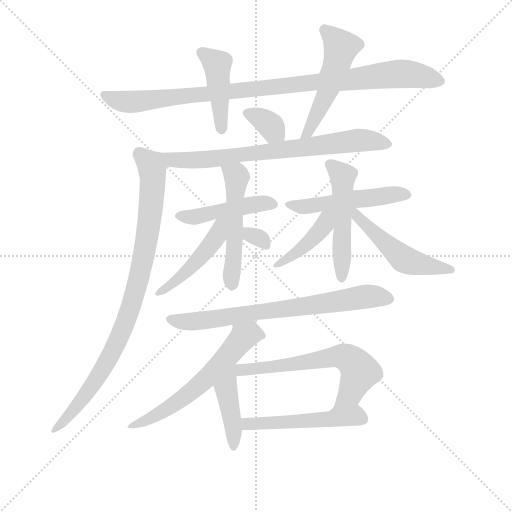
t = 0.00 s
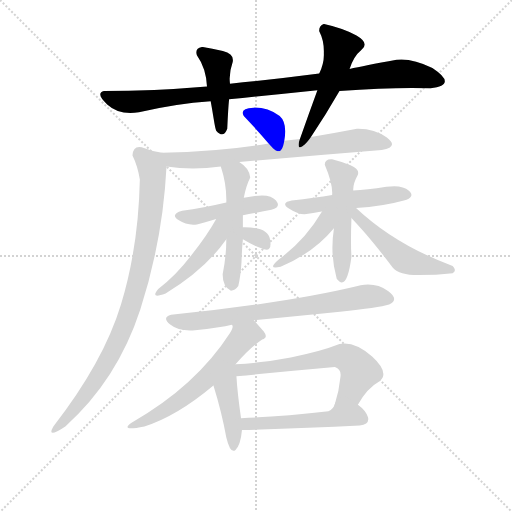
t = 2.66 s
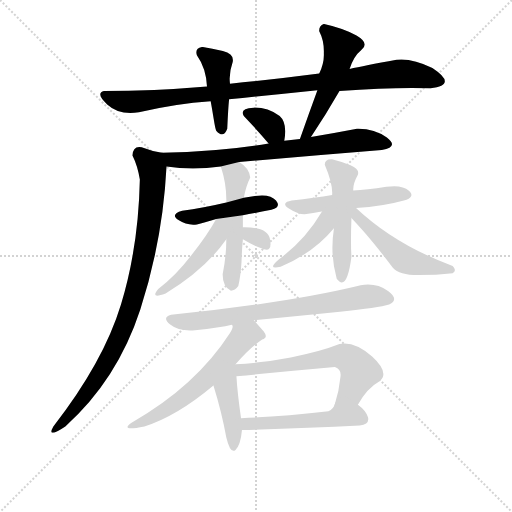
t = 5.33 s
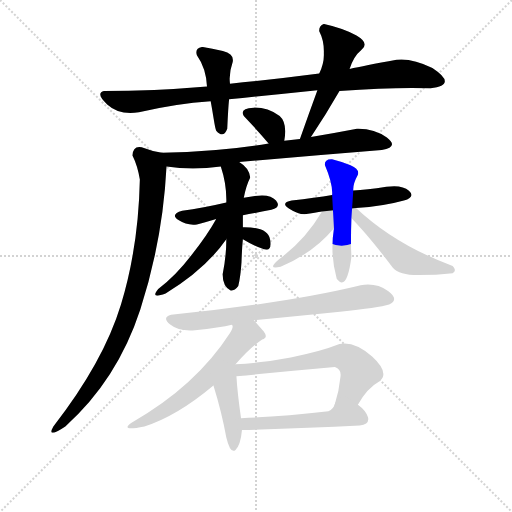
t = 7.99 s
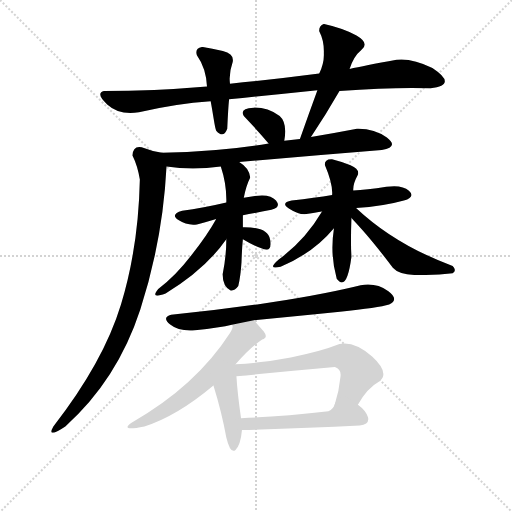
t = 10.66 s
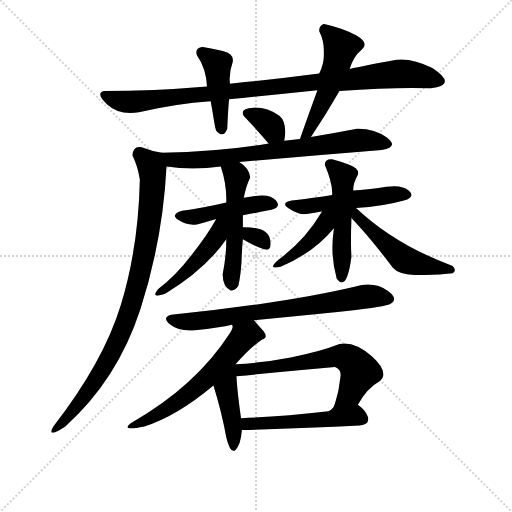
t = 13.32 s

The animated SVG that drew these frames (rendered in a browser with its animation timeline set to each time). Animation: 19 CSS @keyframes rules; one cycle of 13.32 s.

<svg version="1.1" viewBox="0 0 1024 1024" xmlns="http://www.w3.org/2000/svg">
  <g stroke="lightgray" stroke-dasharray="1,1" stroke-width="1" transform="scale(4, 4)">
    <line x1="0" y1="0" x2="256" y2="256"></line>
    <line x1="256" y1="0" x2="0" y2="256"></line>
    <line x1="128" y1="0" x2="128" y2="256"></line>
    <line x1="0" y1="128" x2="256" y2="128"></line>
  </g>
  <g transform="scale(0.92, -0.92) translate(60, -900)">
    <style type="text/css">
      
        @keyframes keyframes0 {
          from {
            stroke: blue;
            stroke-dashoffset: 975;
            stroke-width: 128;
          }
          76% {
            animation-timing-function: step-end;
            stroke: blue;
            stroke-dashoffset: 0;
            stroke-width: 128;
          }
          to {
            stroke: black;
            stroke-width: 1024;
          }
        }
        #make-me-a-hanzi-animation-0 {
          animation: keyframes0 1.04345703125s both;
          animation-delay: 0s;
          animation-timing-function: linear;
        }
      
        @keyframes keyframes1 {
          from {
            stroke: blue;
            stroke-dashoffset: 438;
            stroke-width: 128;
          }
          59% {
            animation-timing-function: step-end;
            stroke: blue;
            stroke-dashoffset: 0;
            stroke-width: 128;
          }
          to {
            stroke: black;
            stroke-width: 1024;
          }
        }
        #make-me-a-hanzi-animation-1 {
          animation: keyframes1 0.6064453125s both;
          animation-delay: 1.04345703125s;
          animation-timing-function: linear;
        }
      
        @keyframes keyframes2 {
          from {
            stroke: blue;
            stroke-dashoffset: 519;
            stroke-width: 128;
          }
          63% {
            animation-timing-function: step-end;
            stroke: blue;
            stroke-dashoffset: 0;
            stroke-width: 128;
          }
          to {
            stroke: black;
            stroke-width: 1024;
          }
        }
        #make-me-a-hanzi-animation-2 {
          animation: keyframes2 0.67236328125s both;
          animation-delay: 1.64990234375s;
          animation-timing-function: linear;
        }
      
        @keyframes keyframes3 {
          from {
            stroke: blue;
            stroke-dashoffset: 340;
            stroke-width: 128;
          }
          53% {
            animation-timing-function: step-end;
            stroke: blue;
            stroke-dashoffset: 0;
            stroke-width: 128;
          }
          to {
            stroke: black;
            stroke-width: 1024;
          }
        }
        #make-me-a-hanzi-animation-3 {
          animation: keyframes3 0.5266927083333334s both;
          animation-delay: 2.322265625s;
          animation-timing-function: linear;
        }
      
        @keyframes keyframes4 {
          from {
            stroke: blue;
            stroke-dashoffset: 739;
            stroke-width: 128;
          }
          71% {
            animation-timing-function: step-end;
            stroke: blue;
            stroke-dashoffset: 0;
            stroke-width: 128;
          }
          to {
            stroke: black;
            stroke-width: 1024;
          }
        }
        #make-me-a-hanzi-animation-4 {
          animation: keyframes4 0.8513997395833334s both;
          animation-delay: 2.8489583333333335s;
          animation-timing-function: linear;
        }
      
        @keyframes keyframes5 {
          from {
            stroke: blue;
            stroke-dashoffset: 908;
            stroke-width: 128;
          }
          75% {
            animation-timing-function: step-end;
            stroke: blue;
            stroke-dashoffset: 0;
            stroke-width: 128;
          }
          to {
            stroke: black;
            stroke-width: 1024;
          }
        }
        #make-me-a-hanzi-animation-5 {
          animation: keyframes5 0.9889322916666666s both;
          animation-delay: 3.700358072916667s;
          animation-timing-function: linear;
        }
      
        @keyframes keyframes6 {
          from {
            stroke: blue;
            stroke-dashoffset: 461;
            stroke-width: 128;
          }
          60% {
            animation-timing-function: step-end;
            stroke: blue;
            stroke-dashoffset: 0;
            stroke-width: 128;
          }
          to {
            stroke: black;
            stroke-width: 1024;
          }
        }
        #make-me-a-hanzi-animation-6 {
          animation: keyframes6 0.6251627604166666s both;
          animation-delay: 4.689290364583334s;
          animation-timing-function: linear;
        }
      
        @keyframes keyframes7 {
          from {
            stroke: blue;
            stroke-dashoffset: 523;
            stroke-width: 128;
          }
          63% {
            animation-timing-function: step-end;
            stroke: blue;
            stroke-dashoffset: 0;
            stroke-width: 128;
          }
          to {
            stroke: black;
            stroke-width: 1024;
          }
        }
        #make-me-a-hanzi-animation-7 {
          animation: keyframes7 0.6756184895833334s both;
          animation-delay: 5.314453125000001s;
          animation-timing-function: linear;
        }
      
        @keyframes keyframes8 {
          from {
            stroke: blue;
            stroke-dashoffset: 469;
            stroke-width: 128;
          }
          60% {
            animation-timing-function: step-end;
            stroke: blue;
            stroke-dashoffset: 0;
            stroke-width: 128;
          }
          to {
            stroke: black;
            stroke-width: 1024;
          }
        }
        #make-me-a-hanzi-animation-8 {
          animation: keyframes8 0.6316731770833334s both;
          animation-delay: 5.990071614583334s;
          animation-timing-function: linear;
        }
      
        @keyframes keyframes9 {
          from {
            stroke: blue;
            stroke-dashoffset: 306;
            stroke-width: 128;
          }
          50% {
            animation-timing-function: step-end;
            stroke: blue;
            stroke-dashoffset: 0;
            stroke-width: 128;
          }
          to {
            stroke: black;
            stroke-width: 1024;
          }
        }
        #make-me-a-hanzi-animation-9 {
          animation: keyframes9 0.4990234375s both;
          animation-delay: 6.621744791666667s;
          animation-timing-function: linear;
        }
      
        @keyframes keyframes10 {
          from {
            stroke: blue;
            stroke-dashoffset: 511;
            stroke-width: 128;
          }
          62% {
            animation-timing-function: step-end;
            stroke: blue;
            stroke-dashoffset: 0;
            stroke-width: 128;
          }
          to {
            stroke: black;
            stroke-width: 1024;
          }
        }
        #make-me-a-hanzi-animation-10 {
          animation: keyframes10 0.6658528645833334s both;
          animation-delay: 7.120768229166667s;
          animation-timing-function: linear;
        }
      
        @keyframes keyframes11 {
          from {
            stroke: blue;
            stroke-dashoffset: 515;
            stroke-width: 128;
          }
          63% {
            animation-timing-function: step-end;
            stroke: blue;
            stroke-dashoffset: 0;
            stroke-width: 128;
          }
          to {
            stroke: black;
            stroke-width: 1024;
          }
        }
        #make-me-a-hanzi-animation-11 {
          animation: keyframes11 0.6691080729166666s both;
          animation-delay: 7.78662109375s;
          animation-timing-function: linear;
        }
      
        @keyframes keyframes12 {
          from {
            stroke: blue;
            stroke-dashoffset: 419;
            stroke-width: 128;
          }
          58% {
            animation-timing-function: step-end;
            stroke: blue;
            stroke-dashoffset: 0;
            stroke-width: 128;
          }
          to {
            stroke: black;
            stroke-width: 1024;
          }
        }
        #make-me-a-hanzi-animation-12 {
          animation: keyframes12 0.5909830729166666s both;
          animation-delay: 8.455729166666666s;
          animation-timing-function: linear;
        }
      
        @keyframes keyframes13 {
          from {
            stroke: blue;
            stroke-dashoffset: 511;
            stroke-width: 128;
          }
          62% {
            animation-timing-function: step-end;
            stroke: blue;
            stroke-dashoffset: 0;
            stroke-width: 128;
          }
          to {
            stroke: black;
            stroke-width: 1024;
          }
        }
        #make-me-a-hanzi-animation-13 {
          animation: keyframes13 0.6658528645833334s both;
          animation-delay: 9.046712239583332s;
          animation-timing-function: linear;
        }
      
        @keyframes keyframes14 {
          from {
            stroke: blue;
            stroke-dashoffset: 730;
            stroke-width: 128;
          }
          70% {
            animation-timing-function: step-end;
            stroke: blue;
            stroke-dashoffset: 0;
            stroke-width: 128;
          }
          to {
            stroke: black;
            stroke-width: 1024;
          }
        }
        #make-me-a-hanzi-animation-14 {
          animation: keyframes14 0.8440755208333334s both;
          animation-delay: 9.712565104166666s;
          animation-timing-function: linear;
        }
      
        @keyframes keyframes15 {
          from {
            stroke: blue;
            stroke-dashoffset: 601;
            stroke-width: 128;
          }
          66% {
            animation-timing-function: step-end;
            stroke: blue;
            stroke-dashoffset: 0;
            stroke-width: 128;
          }
          to {
            stroke: black;
            stroke-width: 1024;
          }
        }
        #make-me-a-hanzi-animation-15 {
          animation: keyframes15 0.7390950520833334s both;
          animation-delay: 10.556640625s;
          animation-timing-function: linear;
        }
      
        @keyframes keyframes16 {
          from {
            stroke: blue;
            stroke-dashoffset: 433;
            stroke-width: 128;
          }
          58% {
            animation-timing-function: step-end;
            stroke: blue;
            stroke-dashoffset: 0;
            stroke-width: 128;
          }
          to {
            stroke: black;
            stroke-width: 1024;
          }
        }
        #make-me-a-hanzi-animation-16 {
          animation: keyframes16 0.6023763020833334s both;
          animation-delay: 11.295735677083334s;
          animation-timing-function: linear;
        }
      
        @keyframes keyframes17 {
          from {
            stroke: blue;
            stroke-dashoffset: 618;
            stroke-width: 128;
          }
          67% {
            animation-timing-function: step-end;
            stroke: blue;
            stroke-dashoffset: 0;
            stroke-width: 128;
          }
          to {
            stroke: black;
            stroke-width: 1024;
          }
        }
        #make-me-a-hanzi-animation-17 {
          animation: keyframes17 0.7529296875s both;
          animation-delay: 11.898111979166668s;
          animation-timing-function: linear;
        }
      
        @keyframes keyframes18 {
          from {
            stroke: blue;
            stroke-dashoffset: 517;
            stroke-width: 128;
          }
          63% {
            animation-timing-function: step-end;
            stroke: blue;
            stroke-dashoffset: 0;
            stroke-width: 128;
          }
          to {
            stroke: black;
            stroke-width: 1024;
          }
        }
        #make-me-a-hanzi-animation-18 {
          animation: keyframes18 0.6707356770833334s both;
          animation-delay: 12.651041666666668s;
          animation-timing-function: linear;
        }
      
    </style>
    
      <path d="M 678 702 Q 799 711 876 708 Q 936 715 880 752 Q 836 774 802 770 Q 731 757 700 750 L 634 740 Q 534 727 440 718 L 390 712 Q 272 702 166 702 Q 147 697 173 673 Q 199 649 242 656 Q 323 675 398 680 L 438 684 Q 534 694 630 704 L 678 702 Z" fill="lightgray"></path>
    
      <path d="M 440 718 Q 437 740 446 766 Q 449 783 424.5 789 Q 400 795 380 798 Q 363 796 368 780 Q 388 752 390 712 L 398 680 Q 401 664 404.5 642 Q 408 620 410 616 Q 426 598 434 620 Q 436 664 438 684 L 440 718 Z" fill="lightgray"></path>
    
      <path d="M 616 602 Q 650 653 678 702 L 700 750 Q 708 777 726 792 Q 744 806 715 823 Q 685 839 644 848 Q 633 844 634 832 Q 645 811 644 784 Q 645 763 634 740 L 630 704 Q 611 652 592 598 C 582 570 599 577 616 602 Z" fill="lightgray"></path>
    
      <path d="M 558 594 Q 565 633 548 648 Q 521 667 491 666 Q 460 664 470 648 Q 504 612 524 588 C 543 565 553 564 558 594 Z" fill="lightgray"></path>
    
      <path d="M 460 548 Q 610 561 770 574 Q 808 580 781 601 Q 753 621 716 620 Q 669 611 616 602 L 592 598 L 558 594 L 524 588 Q 420 570 292 568 C 262 567 272 542 302 538 Q 358 529 420 538 L 460 548 Z" fill="lightgray"></path>
    
      <path d="M 292 568 Q 271 571 248 580 Q 229 584 228 562 Q 239 540 244 510 Q 241 363 203 238 Q 165 113 56 -27 Q 40 -55 82 -27 Q 195 74 245 227 Q 294 379 302 538 C 304 566 304 566 292 568 Z" fill="lightgray"></path>
    
      <path d="M 468 432 Q 491 436 530 444 Q 552 449 540 464 Q 528 479 494 474 L 470 470 L 432 460 Q 381 448 336 442 Q 309 434 328 421.5 Q 347 409 368 412 Q 383 416 410 424 L 468 432 Z" fill="lightgray"></path>
    
      <path d="M 468 406 L 468 432 L 470 470 Q 475 496 484 514 Q 482 535 460 548 C 435 565 411 567 420 538 Q 433 499 432 460 L 432 380 Q 432 343 424 304 Q 424 277 442 268 Q 451 268 458 278 Q 463 299 465 330 Q 466 361 468 380 L 468 406 Z" fill="lightgray"></path>
    
      <path d="M 410 424 Q 392 391 356 345 Q 320 298 284 272 Q 265 249 300 262 Q 387 315 432 380 C 470 434 425 451 410 424 Z" fill="lightgray"></path>
    
      <path d="M 514 358 Q 532 353 527 380 Q 522 407 468 406 C 438 406 442 395 468 380 Q 491 366 514 358 Z" fill="lightgray"></path>
    
      <path d="M 714 448 Q 772 451 818 464 Q 844 472 829 485.5 Q 814 499 780 494 Q 736 487 708 486 L 662 476 Q 625 470 574 464 Q 549 459 568 446.5 Q 587 434 602 434 Q 627 438 640 440 L 714 448 Z" fill="lightgray"></path>
    
      <path d="M 708 486 Q 707 500 718 520 Q 722 533 702 541 Q 682 549 662 554 Q 646 555 646 542 Q 664 500 662 476 L 666 404 Q 657 347 672 294 Q 694 265 704 342 Q 702 370 704 426 L 708 486 Z" fill="lightgray"></path>
    
      <path d="M 640 440 Q 603 377 546 336 Q 519 313 550 320 Q 621 350 666 404 C 701 445 657 469 640 440 Z" fill="lightgray"></path>
    
      <path d="M 704 426 Q 731 397 750 374 Q 769 351 794 318 Q 808 302 849 302 Q 889 302 924 306 Q 934 312 924 322 Q 799 368 714 448 C 692 468 684 448 704 426 Z" fill="lightgray"></path>
    
      <path d="M 492 204 Q 595 214 679 222.5 Q 763 231 786 238 Q 809 249 783.5 267.5 Q 758 286 724 280 Q 652 262 541 244.5 Q 430 227 312 216 Q 291 210 310 194.5 Q 329 179 364 182 Q 419 188 444 194 L 492 204 Z" fill="lightgray"></path>
    
      <path d="M 452 108 Q 484 145 510 162 Q 524 166 513 180 Q 501 193 492 204 C 473 227 445 224 444 194 Q 449 191 440 176 Q 366 61 226 -19 Q 199 -38 254 -27 Q 324 -5 404 62 L 452 108 Z" fill="lightgray"></path>
    
      <path d="M 432 -51 Q 441 -88 452 -78 Q 463 -68 466 -35 L 464 -9 Q 456 46 454 82 C 452 118 377 151 404 62 Q 422 4 432 -51 Z" fill="lightgray"></path>
    
      <path d="M 718 20 Q 737 56 766 72 Q 787 90 749 125 Q 710 159 678 152 Q 635 135 572 123 Q 509 111 452 108 C 422 106 424 79 454 82 Q 556 92 668 102 Q 683 97 680 80 Q 677 49 668 22 C 659 -7 703 -6 718 20 Z" fill="lightgray"></path>
    
      <path d="M 466 -35 Q 601 -31 722 -25 Q 744 -22 740 -7 Q 735 8 718 20 C 695 39 681 49 668 22 Q 665 11 654 6 Q 548 -6 464 -9 C 434 -10 436 -36 466 -35 Z" fill="lightgray"></path>
    
    
      <clipPath id="make-me-a-hanzi-clip-0">
        <path d="M 678 702 Q 799 711 876 708 Q 936 715 880 752 Q 836 774 802 770 Q 731 757 700 750 L 634 740 Q 534 727 440 718 L 390 712 Q 272 702 166 702 Q 147 697 173 673 Q 199 649 242 656 Q 323 675 398 680 L 438 684 Q 534 694 630 704 L 678 702 Z"></path>
      </clipPath>
      <path clip-path="url(#make-me-a-hanzi-clip-0)" d="M 173 688 L 209 679 L 245 680 L 809 740 L 863 734 L 886 725" fill="none" id="make-me-a-hanzi-animation-0" stroke-dasharray="847 1694" stroke-linecap="round"></path>
    
      <clipPath id="make-me-a-hanzi-clip-1">
        <path d="M 440 718 Q 437 740 446 766 Q 449 783 424.5 789 Q 400 795 380 798 Q 363 796 368 780 Q 388 752 390 712 L 398 680 Q 401 664 404.5 642 Q 408 620 410 616 Q 426 598 434 620 Q 436 664 438 684 L 440 718 Z"></path>
      </clipPath>
      <path clip-path="url(#make-me-a-hanzi-clip-1)" d="M 379 786 L 412 758 L 422 620" fill="none" id="make-me-a-hanzi-animation-1" stroke-dasharray="310 620" stroke-linecap="round"></path>
    
      <clipPath id="make-me-a-hanzi-clip-2">
        <path d="M 616 602 Q 650 653 678 702 L 700 750 Q 708 777 726 792 Q 744 806 715 823 Q 685 839 644 848 Q 633 844 634 832 Q 645 811 644 784 Q 645 763 634 740 L 630 704 Q 611 652 592 598 C 582 570 599 577 616 602 Z"></path>
      </clipPath>
      <path clip-path="url(#make-me-a-hanzi-clip-2)" d="M 648 834 L 681 798 L 678 784 L 647 691 L 611 615 L 597 604" fill="none" id="make-me-a-hanzi-animation-2" stroke-dasharray="391 782" stroke-linecap="round"></path>
    
      <clipPath id="make-me-a-hanzi-clip-3">
        <path d="M 558 594 Q 565 633 548 648 Q 521 667 491 666 Q 460 664 470 648 Q 504 612 524 588 C 543 565 553 564 558 594 Z"></path>
      </clipPath>
      <path clip-path="url(#make-me-a-hanzi-clip-3)" d="M 483 654 L 518 635 L 550 604" fill="none" id="make-me-a-hanzi-animation-3" stroke-dasharray="212 424" stroke-linecap="round"></path>
    
      <clipPath id="make-me-a-hanzi-clip-4">
        <path d="M 460 548 Q 610 561 770 574 Q 808 580 781 601 Q 753 621 716 620 Q 669 611 616 602 L 592 598 L 558 594 L 524 588 Q 420 570 292 568 C 262 567 272 542 302 538 Q 358 529 420 538 L 460 548 Z"></path>
      </clipPath>
      <path clip-path="url(#make-me-a-hanzi-clip-4)" d="M 301 563 L 314 552 L 381 552 L 722 595 L 777 586" fill="none" id="make-me-a-hanzi-animation-4" stroke-dasharray="611 1222" stroke-linecap="round"></path>
    
      <clipPath id="make-me-a-hanzi-clip-5">
        <path d="M 292 568 Q 271 571 248 580 Q 229 584 228 562 Q 239 540 244 510 Q 241 363 203 238 Q 165 113 56 -27 Q 40 -55 82 -27 Q 195 74 245 227 Q 294 379 302 538 C 304 566 304 566 292 568 Z"></path>
      </clipPath>
      <path clip-path="url(#make-me-a-hanzi-clip-5)" d="M 243 565 L 269 539 L 273 516 L 259 377 L 240 286 L 217 210 L 179 124 L 121 34 L 69 -25" fill="none" id="make-me-a-hanzi-animation-5" stroke-dasharray="780 1560" stroke-linecap="round"></path>
    
      <clipPath id="make-me-a-hanzi-clip-6">
        <path d="M 468 432 Q 491 436 530 444 Q 552 449 540 464 Q 528 479 494 474 L 470 470 L 432 460 Q 381 448 336 442 Q 309 434 328 421.5 Q 347 409 368 412 Q 383 416 410 424 L 468 432 Z"></path>
      </clipPath>
      <path clip-path="url(#make-me-a-hanzi-clip-6)" d="M 331 432 L 369 430 L 505 458 L 533 455" fill="none" id="make-me-a-hanzi-animation-6" stroke-dasharray="333 666" stroke-linecap="round"></path>
    
      <clipPath id="make-me-a-hanzi-clip-7">
        <path d="M 468 406 L 468 432 L 470 470 Q 475 496 484 514 Q 482 535 460 548 C 435 565 411 567 420 538 Q 433 499 432 460 L 432 380 Q 432 343 424 304 Q 424 277 442 268 Q 451 268 458 278 Q 463 299 465 330 Q 466 361 468 380 L 468 406 Z"></path>
      </clipPath>
      <path clip-path="url(#make-me-a-hanzi-clip-7)" d="M 429 532 L 455 516 L 443 280" fill="none" id="make-me-a-hanzi-animation-7" stroke-dasharray="395 790" stroke-linecap="round"></path>
    
      <clipPath id="make-me-a-hanzi-clip-8">
        <path d="M 410 424 Q 392 391 356 345 Q 320 298 284 272 Q 265 249 300 262 Q 387 315 432 380 C 470 434 425 451 410 424 Z"></path>
      </clipPath>
      <path clip-path="url(#make-me-a-hanzi-clip-8)" d="M 427 419 L 418 412 L 412 387 L 380 345 L 289 262" fill="none" id="make-me-a-hanzi-animation-8" stroke-dasharray="341 682" stroke-linecap="round"></path>
    
      <clipPath id="make-me-a-hanzi-clip-9">
        <path d="M 514 358 Q 532 353 527 380 Q 522 407 468 406 C 438 406 442 395 468 380 Q 491 366 514 358 Z"></path>
      </clipPath>
      <path clip-path="url(#make-me-a-hanzi-clip-9)" d="M 478 400 L 484 389 L 517 371" fill="none" id="make-me-a-hanzi-animation-9" stroke-dasharray="178 356" stroke-linecap="round"></path>
    
      <clipPath id="make-me-a-hanzi-clip-10">
        <path d="M 714 448 Q 772 451 818 464 Q 844 472 829 485.5 Q 814 499 780 494 Q 736 487 708 486 L 662 476 Q 625 470 574 464 Q 549 459 568 446.5 Q 587 434 602 434 Q 627 438 640 440 L 714 448 Z"></path>
      </clipPath>
      <path clip-path="url(#make-me-a-hanzi-clip-10)" d="M 569 456 L 607 451 L 789 477 L 822 476" fill="none" id="make-me-a-hanzi-animation-10" stroke-dasharray="383 766" stroke-linecap="round"></path>
    
      <clipPath id="make-me-a-hanzi-clip-11">
        <path d="M 708 486 Q 707 500 718 520 Q 722 533 702 541 Q 682 549 662 554 Q 646 555 646 542 Q 664 500 662 476 L 666 404 Q 657 347 672 294 Q 694 265 704 342 Q 702 370 704 426 L 708 486 Z"></path>
      </clipPath>
      <path clip-path="url(#make-me-a-hanzi-clip-11)" d="M 658 542 L 685 518 L 682 364 L 687 329 L 682 296" fill="none" id="make-me-a-hanzi-animation-11" stroke-dasharray="387 774" stroke-linecap="round"></path>
    
      <clipPath id="make-me-a-hanzi-clip-12">
        <path d="M 640 440 Q 603 377 546 336 Q 519 313 550 320 Q 621 350 666 404 C 701 445 657 469 640 440 Z"></path>
      </clipPath>
      <path clip-path="url(#make-me-a-hanzi-clip-12)" d="M 659 436 L 617 378 L 582 348 L 542 326" fill="none" id="make-me-a-hanzi-animation-12" stroke-dasharray="291 582" stroke-linecap="round"></path>
    
      <clipPath id="make-me-a-hanzi-clip-13">
        <path d="M 704 426 Q 731 397 750 374 Q 769 351 794 318 Q 808 302 849 302 Q 889 302 924 306 Q 934 312 924 322 Q 799 368 714 448 C 692 468 684 448 704 426 Z"></path>
      </clipPath>
      <path clip-path="url(#make-me-a-hanzi-clip-13)" d="M 710 441 L 728 417 L 820 336 L 920 314" fill="none" id="make-me-a-hanzi-animation-13" stroke-dasharray="383 766" stroke-linecap="round"></path>
    
      <clipPath id="make-me-a-hanzi-clip-14">
        <path d="M 492 204 Q 595 214 679 222.5 Q 763 231 786 238 Q 809 249 783.5 267.5 Q 758 286 724 280 Q 652 262 541 244.5 Q 430 227 312 216 Q 291 210 310 194.5 Q 329 179 364 182 Q 419 188 444 194 L 492 204 Z"></path>
      </clipPath>
      <path clip-path="url(#make-me-a-hanzi-clip-14)" d="M 312 205 L 369 202 L 734 256 L 782 253" fill="none" id="make-me-a-hanzi-animation-14" stroke-dasharray="602 1204" stroke-linecap="round"></path>
    
      <clipPath id="make-me-a-hanzi-clip-15">
        <path d="M 452 108 Q 484 145 510 162 Q 524 166 513 180 Q 501 193 492 204 C 473 227 445 224 444 194 Q 449 191 440 176 Q 366 61 226 -19 Q 199 -38 254 -27 Q 324 -5 404 62 L 452 108 Z"></path>
      </clipPath>
      <path clip-path="url(#make-me-a-hanzi-clip-15)" d="M 509 171 L 480 174 L 469 169 L 413 101 L 357 49 L 306 12 L 239 -25" fill="none" id="make-me-a-hanzi-animation-15" stroke-dasharray="473 946" stroke-linecap="round"></path>
    
      <clipPath id="make-me-a-hanzi-clip-16">
        <path d="M 432 -51 Q 441 -88 452 -78 Q 463 -68 466 -35 L 464 -9 Q 456 46 454 82 C 452 118 377 151 404 62 Q 422 4 432 -51 Z"></path>
      </clipPath>
      <path clip-path="url(#make-me-a-hanzi-clip-16)" d="M 449 101 L 432 55 L 449 -42 L 447 -71" fill="none" id="make-me-a-hanzi-animation-16" stroke-dasharray="305 610" stroke-linecap="round"></path>
    
      <clipPath id="make-me-a-hanzi-clip-17">
        <path d="M 718 20 Q 737 56 766 72 Q 787 90 749 125 Q 710 159 678 152 Q 635 135 572 123 Q 509 111 452 108 C 422 106 424 79 454 82 Q 556 92 668 102 Q 683 97 680 80 Q 677 49 668 22 C 659 -7 703 -6 718 20 Z"></path>
      </clipPath>
      <path clip-path="url(#make-me-a-hanzi-clip-17)" d="M 461 89 L 466 96 L 687 124 L 709 112 L 721 91 L 703 48 L 674 28" fill="none" id="make-me-a-hanzi-animation-17" stroke-dasharray="490 980" stroke-linecap="round"></path>
    
      <clipPath id="make-me-a-hanzi-clip-18">
        <path d="M 466 -35 Q 601 -31 722 -25 Q 744 -22 740 -7 Q 735 8 718 20 C 695 39 681 49 668 22 Q 665 11 654 6 Q 548 -6 464 -9 C 434 -10 436 -36 466 -35 Z"></path>
      </clipPath>
      <path clip-path="url(#make-me-a-hanzi-clip-18)" d="M 471 -15 L 478 -22 L 521 -21 L 656 -12 L 682 -3 L 709 -2 L 725 -11" fill="none" id="make-me-a-hanzi-animation-18" stroke-dasharray="389 778" stroke-linecap="round"></path>
    
  </g>
</svg>
